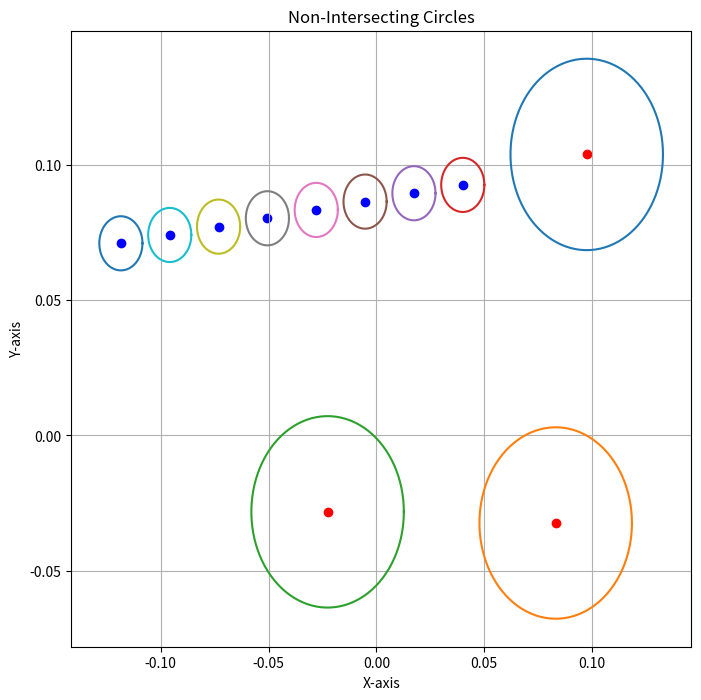

Source code (Python):
# -*- coding: utf-8 -*-
"""
Spyder Editor

This is a temporary script file.
"""

import numpy as np
import matplotlib.pyplot as plt
import math


def generate_gripper_coordinates(x, y, angle, distance=0.08, n=8):
    angle_rad = angle
    x_values = np.linspace(x - distance * np.cos(angle_rad), x + distance * np.cos(angle_rad), n)
    y_values = np.linspace(y - distance * np.sin(angle_rad), y + distance * np.sin(angle_rad), n)
    coordinates = list(zip(x_values, y_values))
    return coordinates


def count_intersecting_circles(obstacle_map, gripper, radius1=0.05 * np.sqrt(2) / 2, radius2=0.01):
    count = 0

    for center1 in obstacle_map:
        for center2 in gripper:
            distance = math.sqrt((center1[0] - center2[0]) ** 2 + (center1[1] - center2[1]) ** 2)
            radius_sum = radius1 + radius2

            if distance <= radius_sum:
                count += 1
    print('Collision: ', count)
    return count
    '''
    if count>0:
        return False
    else:
        return True'''

def plot_circles(center_list1, center_list2, radius1=0.05 * np.sqrt(2) / 2, radius2=0.01):
    plt.figure(figsize=(8, 8))

    theta = np.linspace(0, 2 * np.pi, 100)

    for center1 in center_list1:
        x1 = center1[0] + radius1 * np.cos(theta)
        y1 = center1[1] + radius1 * np.sin(theta)
        plt.plot(x1, y1, label=f'Circle 1 ({center1[0]}, {center1[1]})')

    for center2 in center_list2:
        x2 = center2[0] + radius2 * np.cos(theta)
        y2 = center2[1] + radius2 * np.sin(theta)
        plt.plot(x2, y2, label=f'Circle 2 ({center2[0]}, {center2[1]})')

    plt.scatter(*zip(*center_list1), color='red', label='Center 1')
    plt.scatter(*zip(*center_list2), color='blue', label='Center 2')

    intersection_count = count_intersecting_circles(center_list1, center_list2, radius1, radius2)

    if intersection_count > 0:
        plt.title(f'Intersecting Circles: {intersection_count} pairs')
    else:
        plt.title('Non-Intersecting Circles')

    plt.xlabel('X-axis')
    plt.ylabel('Y-axis')
    # plt.legend()
    plt.grid(True)
    plt.show()


if __name__ == "__main__":
    # test x,y,angle
    list1 = [0.09752074935148179, -0.0392296663099628, 0.08312810453619048, -0.022641815384444264]
    list2 = [0.10381267217407808, 0.08177107575861853, -0.032326048285268305, -0.02820315410015206]
    list3 = [1.5143295016180043, -3.0063257544245756, 1.5144602796619497, 1.7464095527857644]
    x_values = np.array(list1)
    y_values = np.array(list2)
    angle = np.array(list3)

    # Test
    center1_list = list(zip(x_values, y_values))
    del center1_list[1]  # delete tarjet from map
    result_coordinates = generate_gripper_coordinates(x_values[1], y_values[1], angle[1])
    count_intersecting_circles(center1_list, result_coordinates)

    plot_circles(center1_list, result_coordinates)

